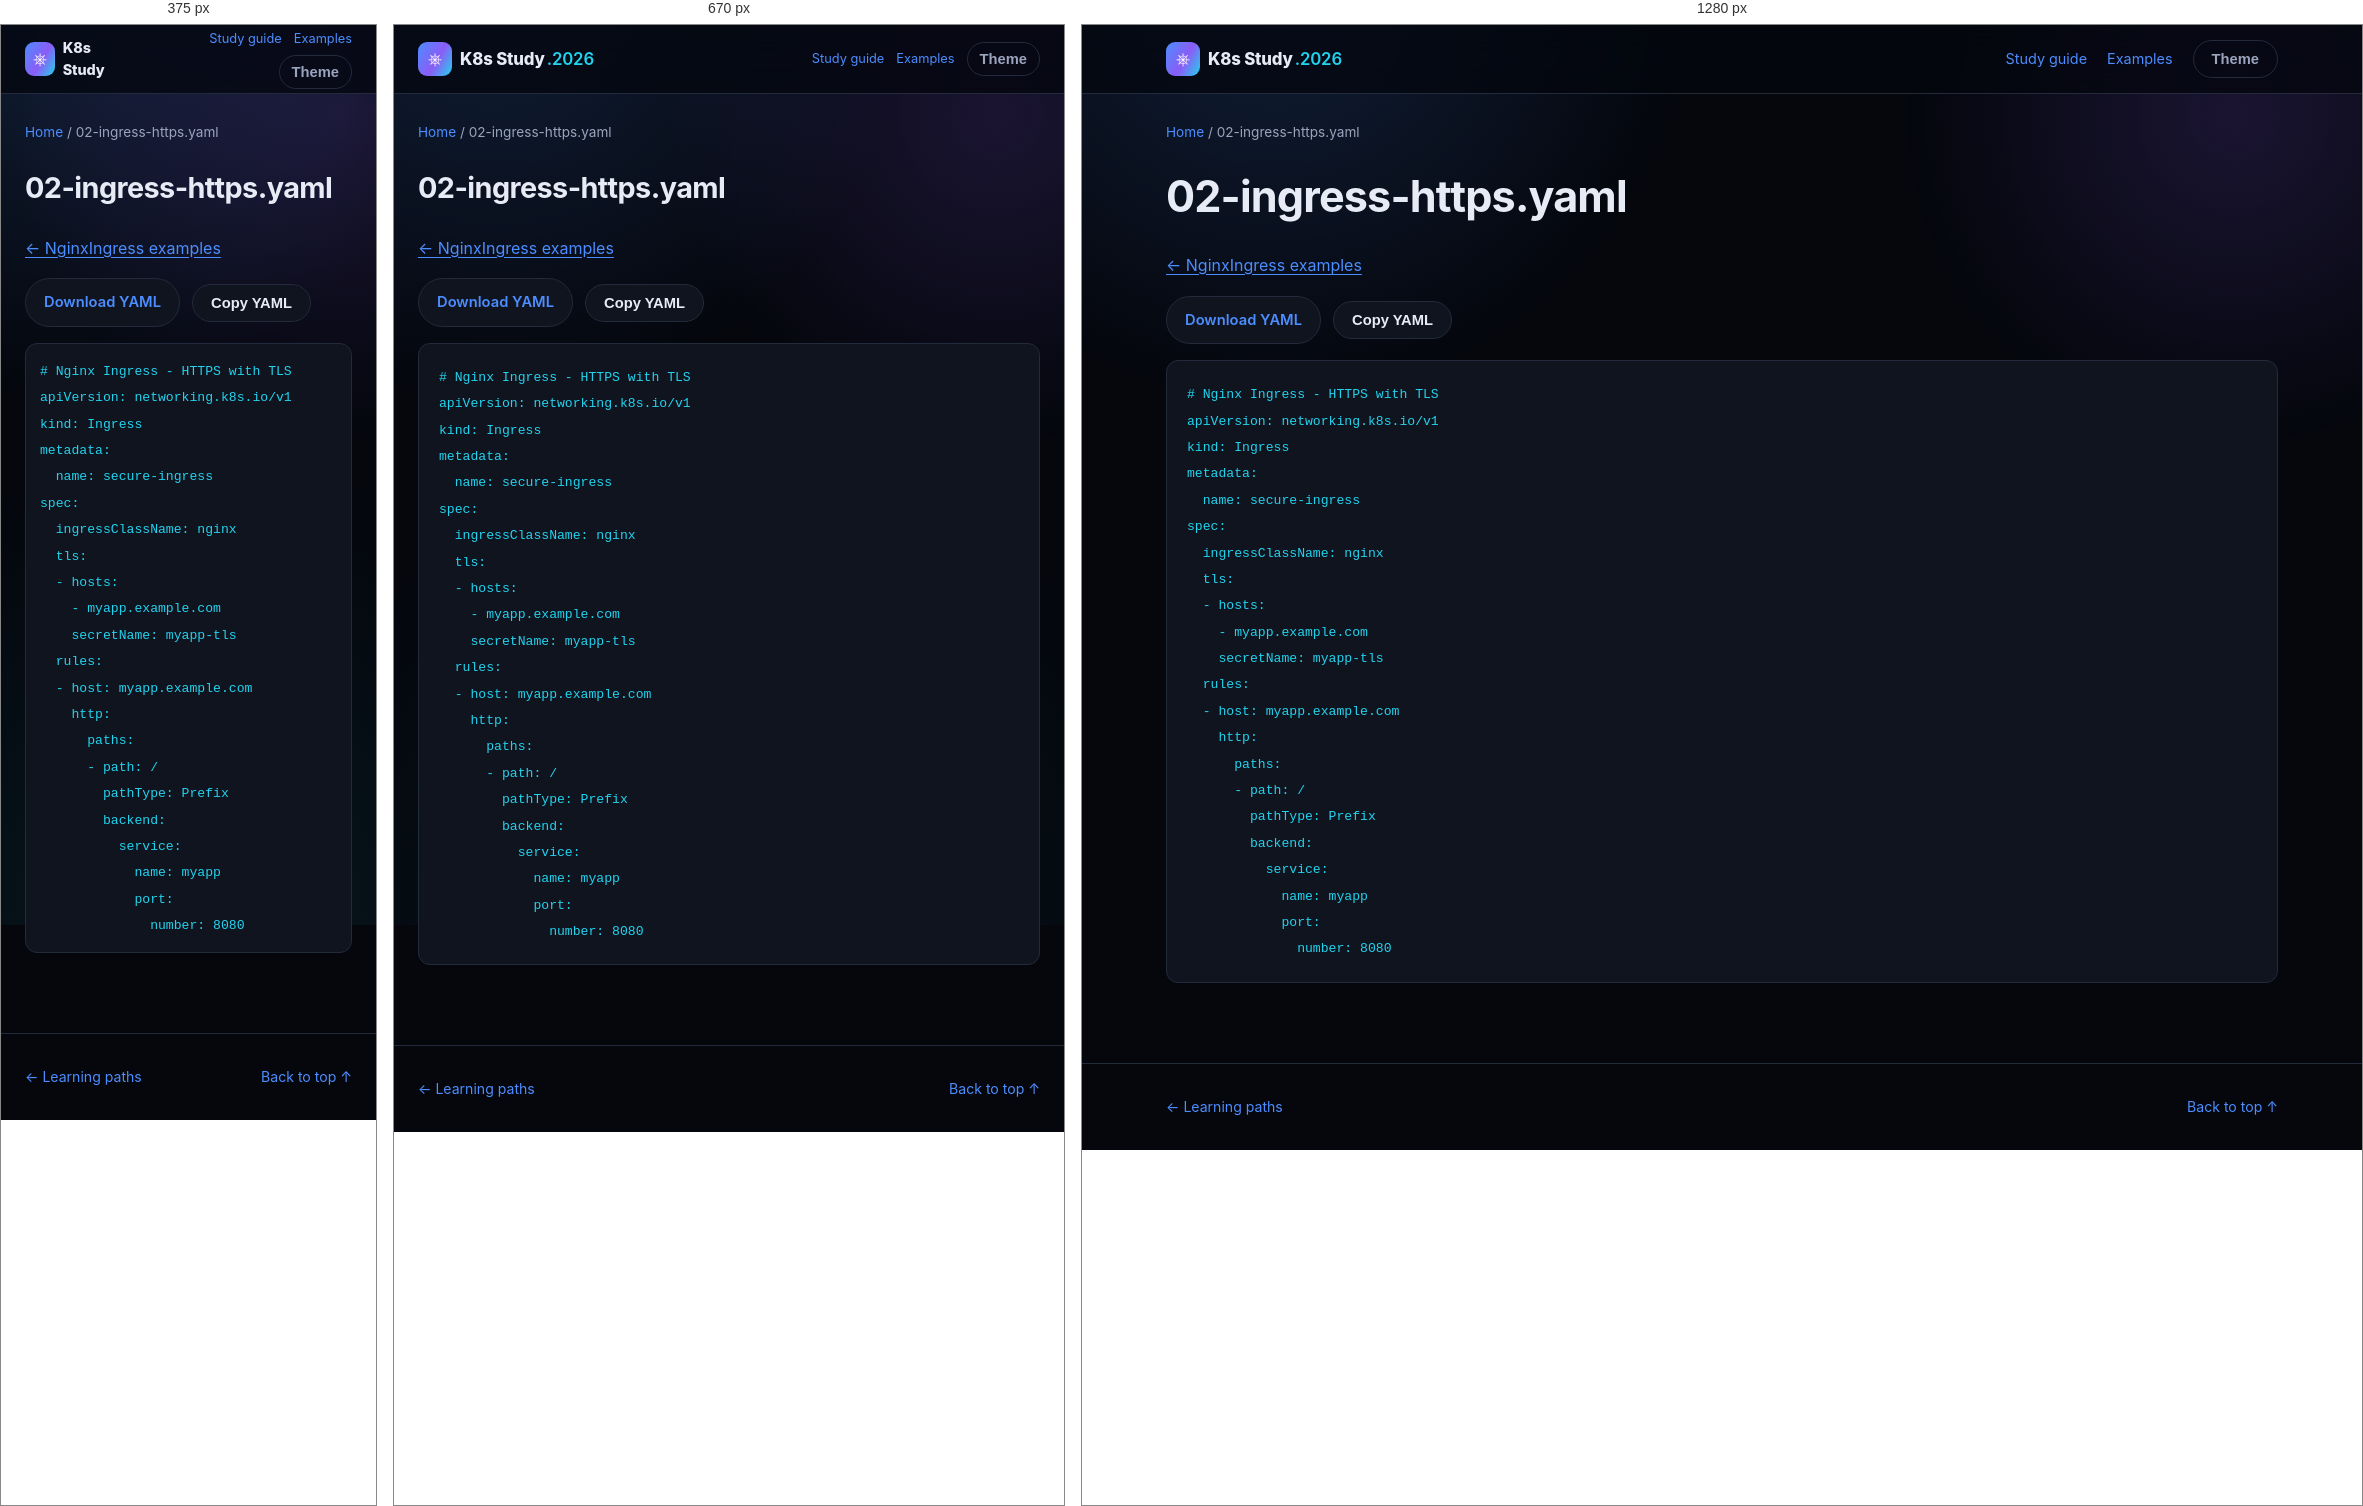
Rendered at 375 px, 670 px and 1280 px, left to right.

<!-- file: 02-ingress-https.html -->
<!DOCTYPE html>
<html lang="en">
<head>
<meta charset="UTF-8" />
<meta name="viewport" content="width=device-width, initial-scale=1.0" />
<title>02-ingress-https.yaml · K8s Study</title>
<link rel="stylesheet" href="../../assets/style.css" />
<link rel="stylesheet" href="../../assets/reader.css" />
<script src="../../assets/reader.js" defer></script>
</head>
<body>
<div class="bg-fx" aria-hidden="true"></div>
<a class="skip-link" href="#main">Skip to content</a>
<header class="site-header"><nav class="nav container" aria-label="Main navigation">
<a class="brand" href="../../index.html"><span class="brand-mark">⎈</span><span>K8s Study<span class="brand-year">.2026</span></span></a>
<div class="reader-nav"><a href="../../guides/study-guide.html">Study guide</a><a href="../index.html">Examples</a><button id="themeToggle" class="btn btn-ghost" type="button" aria-label="Toggle light/dark theme">Theme</button></div>
</nav></header>
<div class="container reader-breadcrumb"><a href="../../index.html">Home</a><span aria-hidden="true"> / </span><span>02-ingress-https.yaml</span></div>
<div class="container reader-layout">
<main id="main" class="reader-content"><h1>02-ingress-https.yaml</h1><p><a href="index.html">← NginxIngress examples</a></p><div class="manifest-actions"><a class="btn btn-outline" href="02-ingress-https.yaml" download>Download YAML</a><button class="btn btn-outline" type="button" data-copy-code>Copy YAML</button><span role="status" id="copyStatus"></span></div><pre><code># Nginx Ingress - HTTPS with TLS
apiVersion: networking.k8s.io/v1
kind: Ingress
metadata:
  name: secure-ingress
spec:
  ingressClassName: nginx
  tls:
  - hosts:
    - myapp.example.com
    secretName: myapp-tls
  rules:
  - host: myapp.example.com
    http:
      paths:
      - path: /
        pathType: Prefix
        backend:
          service:
            name: myapp
            port:
              number: 8080
</code></pre></main>

</div>
<footer class="site-footer"><div class="container footer-inner"><a href="../../index.html#paths">← Learning paths</a><a href="#main">Back to top ↑</a></div></footer>
</body>
</html>


/* @media block from style.css */
@media (max-width: 860px) {
  .nav-links, .nav-actions .btn span { display: none; }
  .nav-toggle { display: flex; }
  .nav-links {
    position: fixed;
    top: 68px; left: 0; right: 0;
    flex-direction: column;
    background: var(--bg-alt);
    border-bottom: 1px solid var(--border);
    padding: 16px 24px 24px;
    gap: 16px;
    display: none;
  }
  .nav-links.is-open { display: flex; }
  .stat-strip { grid-template-columns: repeat(2, 1fr); }
  .path-item { grid-template-columns: 1fr; text-align: left; }
  .path-meta { align-items: flex-start; flex-direction: row; }
}

/* @media block from reader.css */
@media (max-width: 860px) {
  .reader-layout.has-toc { display: flex; flex-direction: column; gap: 24px; }
  .reader-content { width: 100%; }
  .reader-toc { position: static; max-height: 260px; width: 100%; order: -1; }
  .reader-nav { gap: 12px; font-size: .8rem; }
  .reader-nav .btn { padding: 8px 12px; }
}

/* @media block from reader.css */
@media (max-width: 480px) {
  .reader-nav { flex-wrap: wrap; justify-content: flex-end; gap: 6px 12px; }
  .brand { font-size: .9rem; }
  .brand-year { display: none; }
  .reader-content pre { padding: 14px; }
}